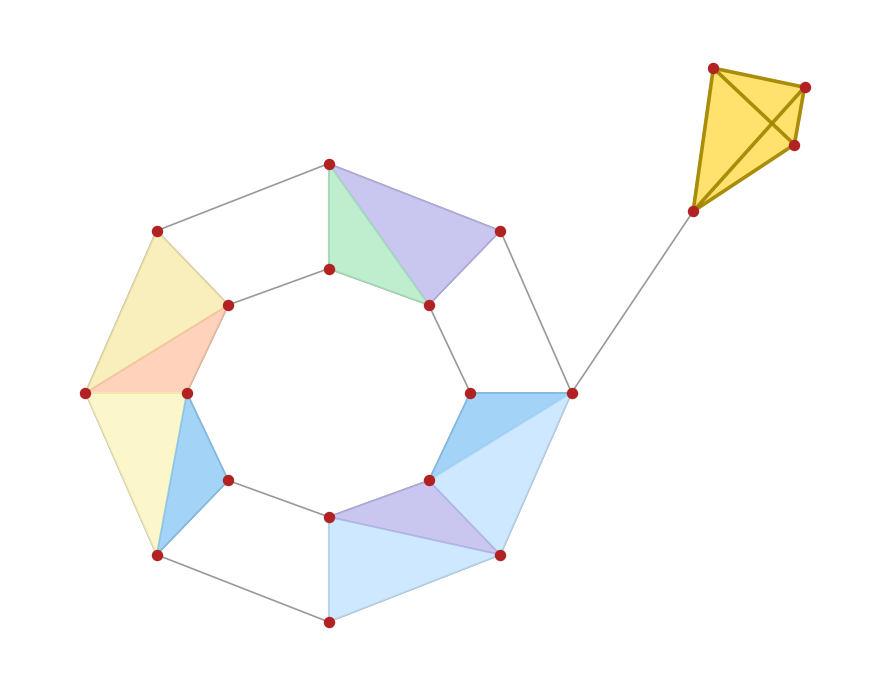

The script that saved this image:
import matplotlib.pyplot as plt
import networkx as nx
from matplotlib.patches import Polygon
import numpy as np

outer_N = 8
inner_N = 8
r_outer = 2.4
r_inner = 1.1

outer_pts = [(r_outer*np.cos(2*np.pi*i/outer_N), r_outer*np.sin(2*np.pi*i/outer_N)) for i in range(outer_N)]
inner_pts = [(r_inner*np.cos(2*np.pi*i/inner_N)+0.3*np.cos(2*np.pi*i/outer_N), r_inner*np.sin(2*np.pi*i/inner_N)+0.2*np.sin(2*np.pi*i/outer_N)) for i in range(inner_N)]

node_pos = {}
for i, xy in enumerate(outer_pts):
    node_pos[i] = xy
for i, xy in enumerate(inner_pts):
    node_pos[outer_N+i] = xy

G = nx.Graph()
for i in range(outer_N):
    G.add_edge(i, (i+1)%outer_N)
for i in range(inner_N):
    G.add_edge(outer_N+i, outer_N+(i+1)%inner_N)
for i in range(outer_N):
    G.add_edge(i, outer_N+i)
    G.add_edge(i, outer_N+((i-1)%outer_N))

missing_edges = [(1, 8), (3, 10), (6, 13)]
for e in missing_edges:
    if G.has_edge(*e):
        G.remove_edge(*e)

k4_offset = (3.6, 1.4)
K4_nodes = [outer_N+inner_N+j for j in range(4)]
K4_pos = {
    K4_nodes[0]: (k4_offset[0]+0, k4_offset[1]+0.5),
    K4_nodes[1]: (k4_offset[0]+1, k4_offset[1]+1.2),
    K4_nodes[2]: (k4_offset[0]+0.2, k4_offset[1]+2),
    K4_nodes[3]: (k4_offset[0]+1.1, k4_offset[1]+1.8)
}
for i in K4_nodes:
    node_pos[i] = K4_pos[i]
K4_edges = [(i, j) for i in K4_nodes for j in K4_nodes if i < j]
G.add_edges_from(K4_edges)
G.add_edge(0, K4_nodes[0])
pos = node_pos.copy()

cliques3 = [cl for cl in nx.find_cliques(G) if len(cl) == 3]
cliques4 = [cl for cl in nx.find_cliques(G) if len(cl) == 4]
cliques4 = [cl for cl in cliques4 if set(cl) == set(K4_nodes)]

plt.figure(figsize=(9, 7), dpi=300)
nx.draw_networkx_edges(G, pos, alpha=0.4, width=1.2)
nx.draw_networkx_nodes(G, pos, node_color='firebrick', node_size=52)

fill_colors = ['#7cc2f5', '#bae1ff', '#b3aee9', '#a4e8ba', '#f7e9a0', '#ffc09f', '#fcf5b6']

color_count = len(fill_colors)
for idx, clique in enumerate(cliques3):
    if set(clique) == set(K4_nodes):
        continue
    pts = [pos[v] for v in clique]
    polygon = Polygon(pts, closed=True, alpha=0.7, color=fill_colors[idx % color_count], edgecolor='gray', linewidth=1)
    plt.gca().add_patch(polygon)

if cliques4:
    for face in [(K4_nodes[0], K4_nodes[1], K4_nodes[2]),
                 (K4_nodes[0], K4_nodes[1], K4_nodes[3]),
                 (K4_nodes[0], K4_nodes[2], K4_nodes[3]),
                 (K4_nodes[1], K4_nodes[2], K4_nodes[3])]:
        pts = [pos[v] for v in face]
        polygon = Polygon(pts, closed=True, alpha=0.8, color='#ffe067', edgecolor='#a08400', lw=2)
        plt.gca().add_patch(polygon)
nx.draw_networkx_edges(G, pos, edgelist=K4_edges, width=2.6, edge_color='#a08400', alpha=0.9)

plt.axis('off')
plt.tight_layout()
plt.show()
